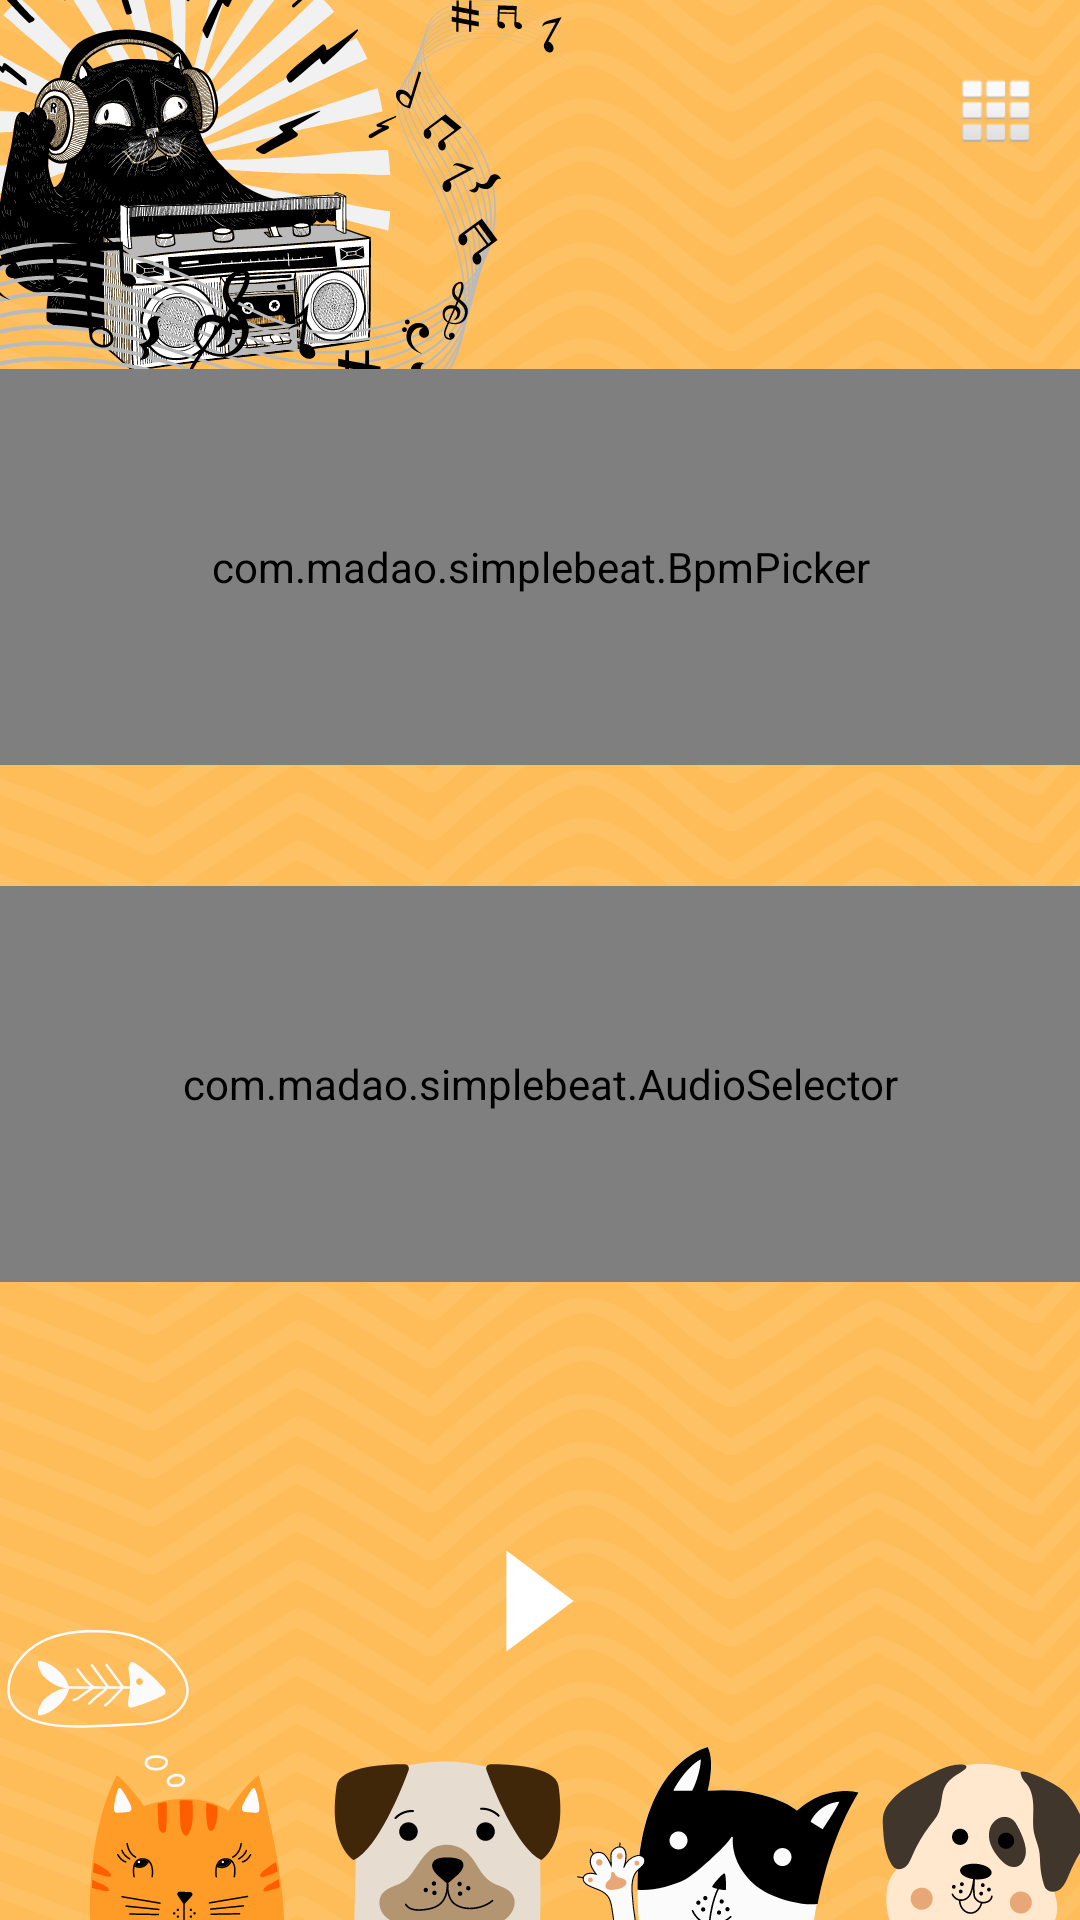

Layout XML and referenced resources for this Android screen:
<!-- AndroidManifest.xml: application theme Theme.Metronome -->
<!-- res/layout/activity_metronome_day.xml -->
<?xml version="1.0" encoding="utf-8"?>
<androidx.constraintlayout.widget.ConstraintLayout xmlns:android="http://schemas.android.com/apk/res/android"
    xmlns:app="http://schemas.android.com/apk/res-auto"
    xmlns:tools="http://schemas.android.com/tools"
    android:layout_width="match_parent"
    android:layout_height="match_parent"
    android:id="@+id/main_layout"
    android:background="@mipmap/home_day"
    tools:context=".MetronomeActivity">

    <androidx.constraintlayout.widget.ConstraintLayout
        android:id="@+id/StatusBar"
        android:layout_width="700px"
        android:layout_height="200px"
        android:layout_marginTop="16dp"
        android:paddingStart="10sp"
        app:layout_constraintEnd_toEndOf="parent"
        app:layout_constraintHorizontal_bias="1.0"
        app:layout_constraintStart_toStartOf="parent"
        app:layout_constraintTop_toTopOf="parent"
        tools:ignore="RtlSymmetry">

        <ImageView
            android:id="@+id/Menu"
            android:layout_width="24dp"
            android:layout_height="32dp"
            android:layout_marginEnd="16dp"
            android:contentDescription="@string/app_name"
            android:onClick="showMenu"
            app:layout_constraintBottom_toBottomOf="parent"
            app:layout_constraintEnd_toEndOf="parent"
            app:layout_constraintTop_toTopOf="parent"
            app:layout_constraintVertical_bias="0.136"
            app:srcCompat="@android:drawable/ic_dialog_dialer"
            tools:srcCompat="@android:drawable/ic_dialog_dialer" />

        <TextView
            android:id="@+id/TicksCounter"
            android:layout_width="280dp"
            android:layout_height="38dp"
            android:paddingStart="10sp"
            android:textAlignment="textStart"
            android:textColor="@color/gray_300"
            android:textSize="18sp"
            tools:ignore="RtlSymmetry"
            tools:layout_editor_absoluteX="-7dp"
            tools:layout_editor_absoluteY="6dp">

        </TextView>

    </androidx.constraintlayout.widget.ConstraintLayout>

    <com.madao.simplebeat.BpmPicker
        android:id="@+id/BpmPicker"
        android:layout_width="match_parent"
        android:background="@color/empty"
        android:layout_height="132dp"
        app:layout_constraintBottom_toTopOf="@+id/AudioSelector"
        app:layout_constraintEnd_toEndOf="parent"
        app:layout_constraintHorizontal_bias="0.529"
        app:layout_constraintStart_toStartOf="parent"
        app:layout_constraintTop_toBottomOf="@+id/StatusBar" />

    <com.madao.simplebeat.AudioSelector
        android:id="@+id/AudioSelector"
        android:layout_width="match_parent"
        android:layout_height="132dp"
        app:layout_constraintBottom_toBottomOf="parent"
        app:layout_constraintEnd_toEndOf="parent"
        app:layout_constraintHorizontal_bias="1.0"
        app:layout_constraintStart_toStartOf="parent"
        app:layout_constraintTop_toBottomOf="@+id/StatusBar">

    </com.madao.simplebeat.AudioSelector>

    <androidx.constraintlayout.widget.ConstraintLayout
        android:id="@+id/TImerAndPlay"
        android:layout_width="match_parent"
        android:layout_height="wrap_content"
        app:layout_constraintBottom_toBottomOf="parent"
        app:layout_constraintEnd_toEndOf="parent"
        app:layout_constraintStart_toStartOf="parent"
        app:layout_constraintTop_toBottomOf="@+id/AudioSelector">

        <TextView
            android:id="@+id/timerBar"
            android:layout_width="280dp"
            android:layout_height="56dp"
            android:alpha="0"
            android:textAlignment="center"
            android:textColor="@color/gray_300"
            android:textSize="40sp"
            app:layout_constraintBottom_toBottomOf="parent"
            app:layout_constraintEnd_toEndOf="parent"
            app:layout_constraintStart_toStartOf="parent"
            app:layout_constraintTop_toTopOf="parent" />

        <ImageButton
            android:id="@+id/startButton"
            android:layout_width="56dp"
            android:layout_height="56dp"
            android:background="@color/empty"
            android:contentDescription="@string/start"
            android:onClick="onStartStopClick"
            android:scaleType="fitXY"
            app:layout_constraintBottom_toBottomOf="@+id/timerBar"
            app:layout_constraintEnd_toEndOf="@+id/timerBar"
            app:layout_constraintStart_toStartOf="@+id/timerBar"
            app:layout_constraintTop_toTopOf="@+id/timerBar"
            app:srcCompat="@drawable/play_and_stop_button" />

    </androidx.constraintlayout.widget.ConstraintLayout>

</androidx.constraintlayout.widget.ConstraintLayout>
<!-- resources referenced by this layout -->
<resources>
  <color name="empty">#00000000</color>
  <color name="gray_300">#FFEEEEEE</color>
  <!-- drawable play_and_stop_button (drawable) -->
  <?xml version="1.0" encoding="utf-8"?>
  <animated-vector
      xmlns:android="http://schemas.android.com/apk/res/android"
      xmlns:aapt="http://schemas.android.com/aapt">
      <aapt:attr name="android:drawable">
          <vector
              android:width="100dp"
              android:height="100dp"
              android:viewportWidth="10.0"
              android:viewportHeight="10.0">
              <group
                  android:name="playGroup"
                  android:pivotX="5"
                  android:pivotY="5">
                  <path
                      android:name="playPath"
                      android:fillColor="#ffffff"
                      android:pathData="M 3.0,2.0 L 7.0,5.0 L 3.0,8.0 L 3.0,8.0 Z"/>
  
              </group>
  
          </vector>
      </aapt:attr>
      <target android:name="playPath">
          <aapt:attr name="android:animation">
              <objectAnimator
                  android:propertyName="fillColor"
                  android:valueType="colorType"
                  android:valueFrom="@color/white"
                  android:valueTo="@color/red_800"
                  android:duration="400">
              </objectAnimator>
          </aapt:attr>
      </target>
  
      <target android:name="playPath">
          <aapt:attr name="android:animation">
              <objectAnimator
                  android:propertyName="pathData"
                  android:valueType="pathType"
                  android:valueFrom="@string/path_play_button"
                  android:valueTo="@string/path_stop_button"
                  android:duration="400">
              </objectAnimator>
          </aapt:attr>
      </target>
  
      <target android:name="playGroup">
          <aapt:attr name="android:animation">
              <objectAnimator
                  android:propertyName="rotation"
                  android:valueFrom="0"
                  android:valueTo="180"
                  android:duration="400">
              </objectAnimator>
          </aapt:attr>
      </target>
  
  </animated-vector>
  <!-- mipmap home_day: png bitmap (mipmap, 419071 bytes) -->
  <string name="app_name">simplebeat</string>
  <string name="start">start</string>
  <style name="Theme.Metronome" parent="Theme.MaterialComponents.NoActionBar">
          <item name="colorPrimary">@color/black</item>
          <item name="colorPrimaryVariant">@color/black</item>
          <item name="colorOnPrimary">@color/black</item>
          <item name="colorSecondary">@color/black</item>
          <item name="colorSecondaryVariant">@color/black</item>
          <item name="colorOnSecondary">@color/black</item>
          
  
  
      </style>
  <color name="white">#FFFFFFFF</color>
  <color name="red_800">#FFC62828</color>
  <string name="path_play_button" translatable="false">M 3.0,2.0 L 7.0,5.0 L 3.0,8.0 L 3.0,8.0 Z</string>
  <string name="path_stop_button" translatable="false">M 3.0,3.0 L 7.0,3.0 L 7.0,7.0 L 3.0,7.0 Z</string>
  <color name="black">#FF000000</color>
</resources>
